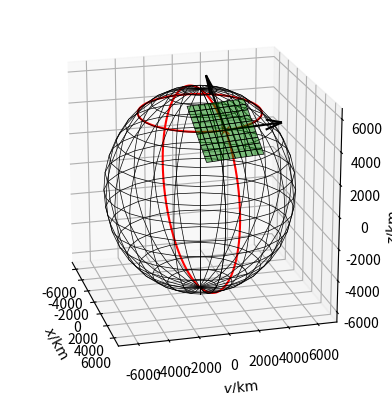

Recreate this plot in Python.
# -*- coding: utf-8 -*-
"""
Created on Sun Oct 19 17:37:41 2025

[redacted]
"""

import numpy as np
import matplotlib.pyplot as plt


#Kugel -> Kartesisisch
#https://de.wikipedia.org/wiki/Kugelkoordinaten

#lon = phi
#lat = theta

#x = r cos (phi) cos (theta) 
#y = r sin (phi) cos (theta) 
#z = r sin (theta)


def WireframeSphere(centre=[0.,0.,0.], radius=1.,
                    n_meridians=20, n_circles_latitude=8):
    
    
    u, v = np.mgrid[0:2*np.pi:n_meridians*1j, 0:np.pi:n_circles_latitude*1j]
    sphere_x = centre[0] + radius * np.cos(u) * np.sin(v)
    sphere_y = centre[1] + radius * np.sin(u) * np.sin(v)
    sphere_z = centre[2] + radius * np.cos(v)

    return sphere_x, sphere_y, sphere_z



pos0_lat = 50.33405
#pos0_lat = 0
pos0_lon = 8.75242
r = 6370

phi_wire = np.arange(0, 360, 1)

#lon = phi
#lat = theta
posx = r * np.cos(pos0_lon / 180*np.pi) * np.cos(pos0_lat / 180*np.pi)
posy = r * np.sin(pos0_lon / 180*np.pi) * np.cos(pos0_lat / 180*np.pi)
posz = r * np.sin(pos0_lat / 180*np.pi)

wireLat_x = r * np.cos(phi_wire / 180*np.pi) * np.cos(pos0_lat / 180*np.pi)
wireLat_y = r * np.sin(phi_wire / 180*np.pi) * np.cos(pos0_lat / 180*np.pi)
wireLat_z = r * np.sin(pos0_lat / 180*np.pi) + 0*phi_wire

wireLon_x = r * np.cos(pos0_lon / 180*np.pi) * np.cos(phi_wire / 180*np.pi)
wireLon_y = r * np.sin(pos0_lon / 180*np.pi) * np.cos(phi_wire / 180*np.pi)
wireLon_z = r * np.sin(phi_wire / 180*np.pi) + 0*phi_wire


dx_dphi   = r * -np.sin(pos0_lon / 180*np.pi) * np.cos(pos0_lat / 180*np.pi)
dx_dtheta = r * np.cos(pos0_lon / 180*np.pi) * -np.sin(pos0_lat / 180*np.pi)

dy_dphi   = r * np.cos(pos0_lon / 180*np.pi) * np.cos(pos0_lat / 180*np.pi)
dy_dtheta = r * np.sin(pos0_lon / 180*np.pi) * -np.sin(pos0_lat / 180*np.pi)

dz_dphi   = 0
dz_dtheta = r * np.cos(pos0_lat / 180*np.pi)


local_x_meter = 4000
local_y_meter = 4000

delta_phi =   (local_x_meter/r/np.cos(pos0_lat / 180*np.pi))
delta_theta = (local_y_meter/r)


dphi = np.linspace(-delta_phi/2, delta_phi/2, 11)
dtheta = np.linspace(-delta_theta/2, delta_theta/2, 11)

DPHI, DTHETA = np.meshgrid(dphi, dtheta)

posx_s = posx + dx_dtheta * DTHETA + dx_dphi * DPHI 
posy_s = posy + dy_dtheta * DTHETA + dy_dphi * DPHI
posz_s = posz + dz_dtheta * DTHETA + dz_dphi * DPHI



central_point=[0.,0.,0.]

ax = plt.figure().add_subplot(projection='3d')
ax.view_init(elev=20, azim=-15, roll=0)

#fig = plt.figure()
#ax = fig.gca(projection='3d')
ax.set_aspect("equal")
#draw sphere
ax.plot_wireframe(*WireframeSphere(central_point, r, 25, 19), color="k", alpha=1, lw=0.5)
#ax.plot_wireframe(*WireframeSphere(central_point, r, 13, 7), color="k", alpha=1, lw=0.5)
ax.plot(posx, posy, posz, 'rx')
ax.plot(wireLat_x, wireLat_y, wireLat_z, 'r-')
ax.plot(wireLon_x, wireLon_y, wireLon_z, 'r-')

ax.plot_surface(posx_s, posy_s, posz_s, linewidth=0.5, alpha=0.5, edgecolors='k', facecolor='g')



ax.quiver(posx, posy, posz, dx_dphi*delta_phi , dy_dphi*delta_phi , dz_dphi*delta_phi, color='k')
ax.quiver(posx, posy, posz, dx_dtheta*delta_theta, dy_dtheta*delta_theta, dz_dtheta*delta_theta, color='k')

#ax.plot(posx_s, posy_s, posz_s, 'gx-')

ax.set_xlabel(r"$x / \mathrm{km}$")
ax.set_ylabel(r"$y / \mathrm{km}$")
ax.set_zlabel(r"$z / \mathrm{km}$")

plt.savefig("earth.png", dpi=300)

